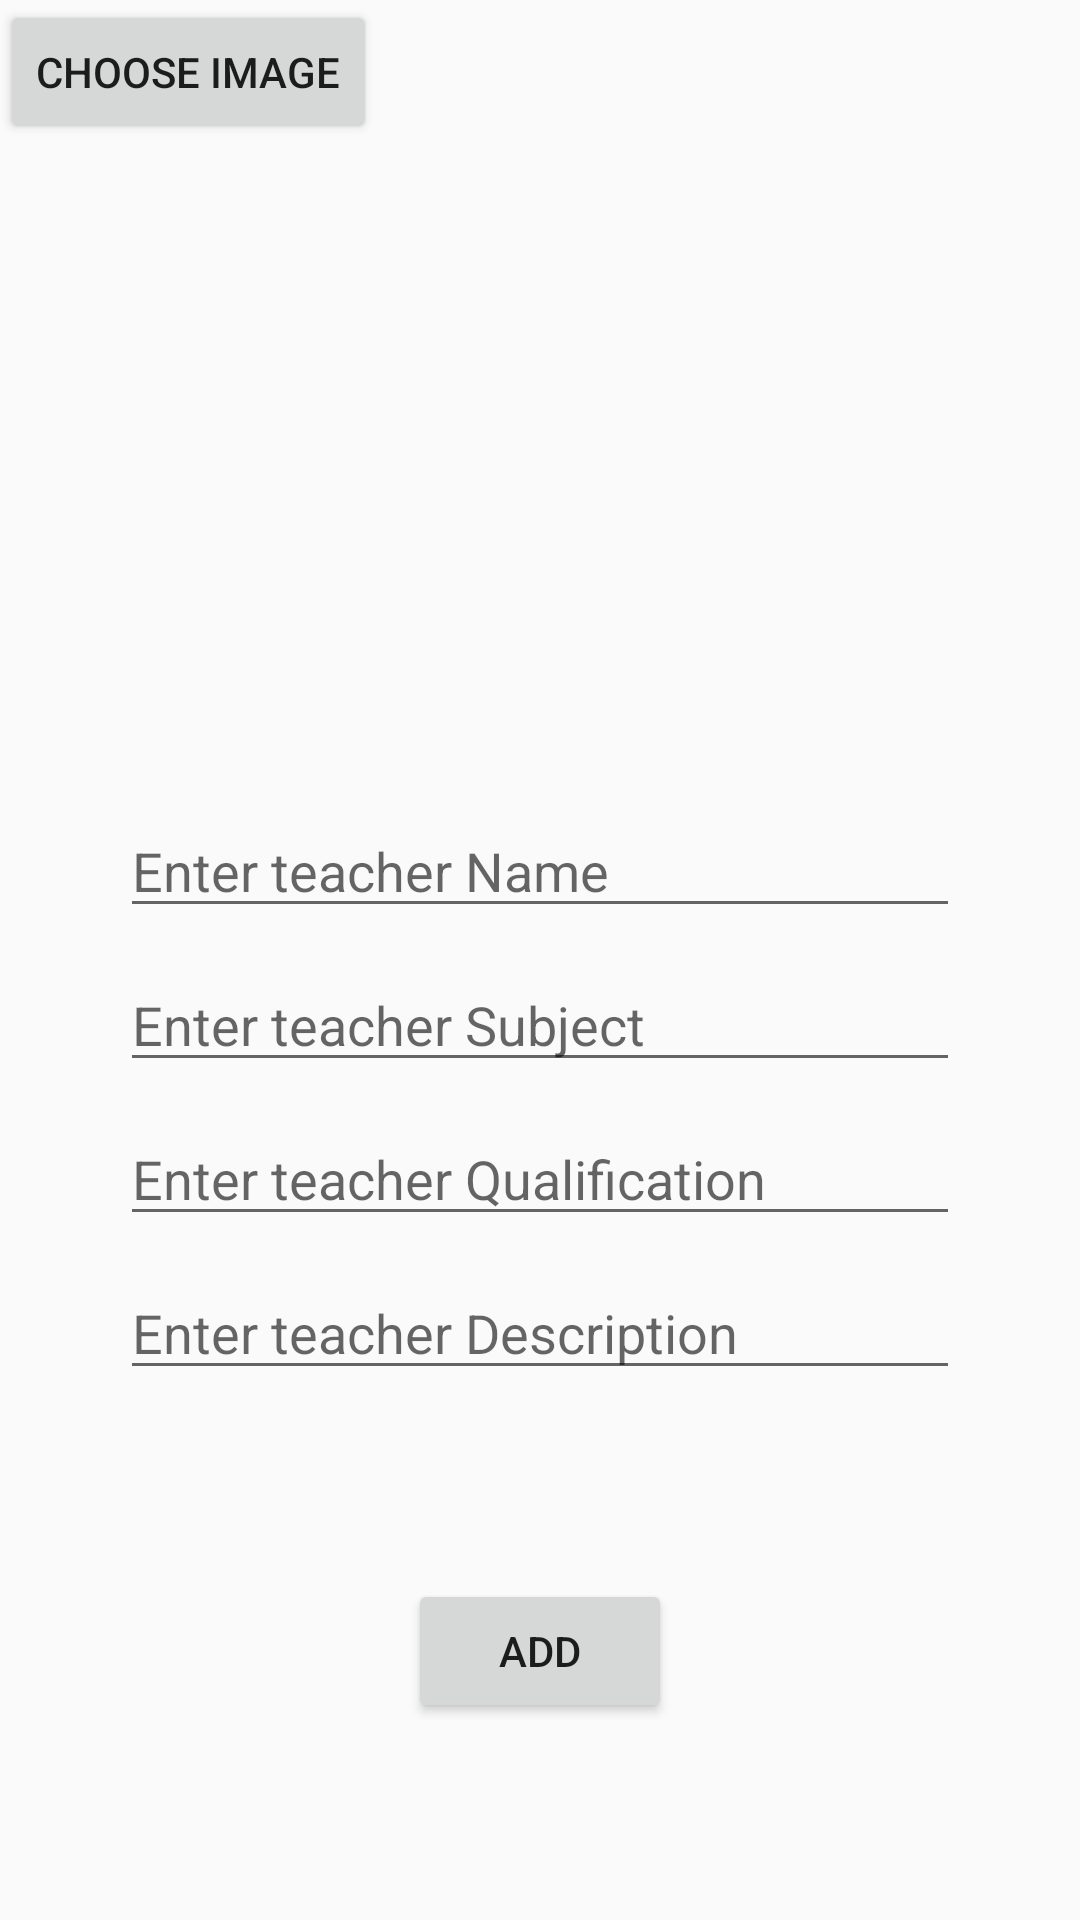

Produce the Android XML layout that renders to this screen, including the resource entries it uses.
<!-- AndroidManifest.xml: application theme AppTheme -->
<!-- res/layout/activity_add_faculty_teacher.xml -->
<?xml version="1.0" encoding="utf-8"?>
<ScrollView xmlns:android="http://schemas.android.com/apk/res/android"
    xmlns:app="http://schemas.android.com/apk/res-auto"
    xmlns:tools="http://schemas.android.com/tools"
    android:layout_width="match_parent"
    android:layout_height="match_parent"
    android:orientation="vertical"
    tools:context=".AddFacultyTeacher">
    <LinearLayout
        android:layout_width="match_parent"
        android:layout_height="match_parent"
        android:orientation="vertical">

    <Button
        android:layout_width="wrap_content"
        android:layout_height="wrap_content"
        android:text="Choose Image"
        android:id="@+id/newteacherImgChooseBtn"/>
        <ImageView
            android:layout_width="200dp"
           android:layout_gravity="center_horizontal"
            android:layout_height="200dp"
            android:scaleType="fitXY"
            android:layout_marginBottom="20dp"
            android:id="@+id/newteacherImg"/>

    <EditText
        android:layout_width="match_parent"
        android:layout_height="wrap_content"
        android:hint="Enter teacher Name"
        android:id="@+id/newteacherName"
        android:layout_marginLeft="40dp"
        android:layout_marginRight="40dp"
        android:layout_marginBottom="10dp"/>
    <EditText
        android:layout_width="match_parent"
        android:layout_height="wrap_content"
        android:hint="Enter teacher Subject"
        android:layout_marginLeft="40dp"
        android:layout_marginRight="40dp"
        android:layout_marginBottom="10dp"
        android:id="@+id/newteacherSubject"/>
    <EditText
        android:layout_width="match_parent"
        android:layout_height="wrap_content"
        android:layout_marginLeft="40dp"
        android:layout_marginRight="40dp"
        android:layout_marginBottom="10dp"
        android:hint="Enter teacher Qualification"
        android:id="@+id/newteacherQualification"/>
    <EditText
        android:layout_width="match_parent"
        android:layout_height="wrap_content"
        android:layout_marginLeft="40dp"
        android:layout_marginRight="40dp"
        android:layout_marginBottom="10dp"
        android:hint="Enter teacher Description"
        android:id="@+id/newteacherDescription"
        android:maxLines="20"/>

    <ProgressBar
        android:id="@+id/facultyProgressBar"
        android:layout_width="match_parent"
        android:layout_height="wrap_content"
        android:visibility="invisible"
        android:layout_marginBottom="5dp" />


<Button
    android:layout_width="wrap_content"
    android:layout_height="wrap_content"
    android:layout_gravity="center_horizontal"
    android:text="Add"
    android:id="@+id/addnewteacherBtn"/>


    </LinearLayout>
</ScrollView>
<!-- resources referenced by this layout -->
<resources>
  <style name="AppTheme" parent="Theme.AppCompat.Light.NoActionBar">
          
          <item name="colorPrimary">@color/colorPrimary</item>
          <item name="colorPrimaryDark">@color/colorPrimaryDark</item>
          <item name="colorAccent">@color/colorAccent</item>
      </style>
  <color name="colorPrimary">#008577</color>
  <color name="colorPrimaryDark">#00574B</color>
  <color name="colorAccent">#D81B60</color>
</resources>
